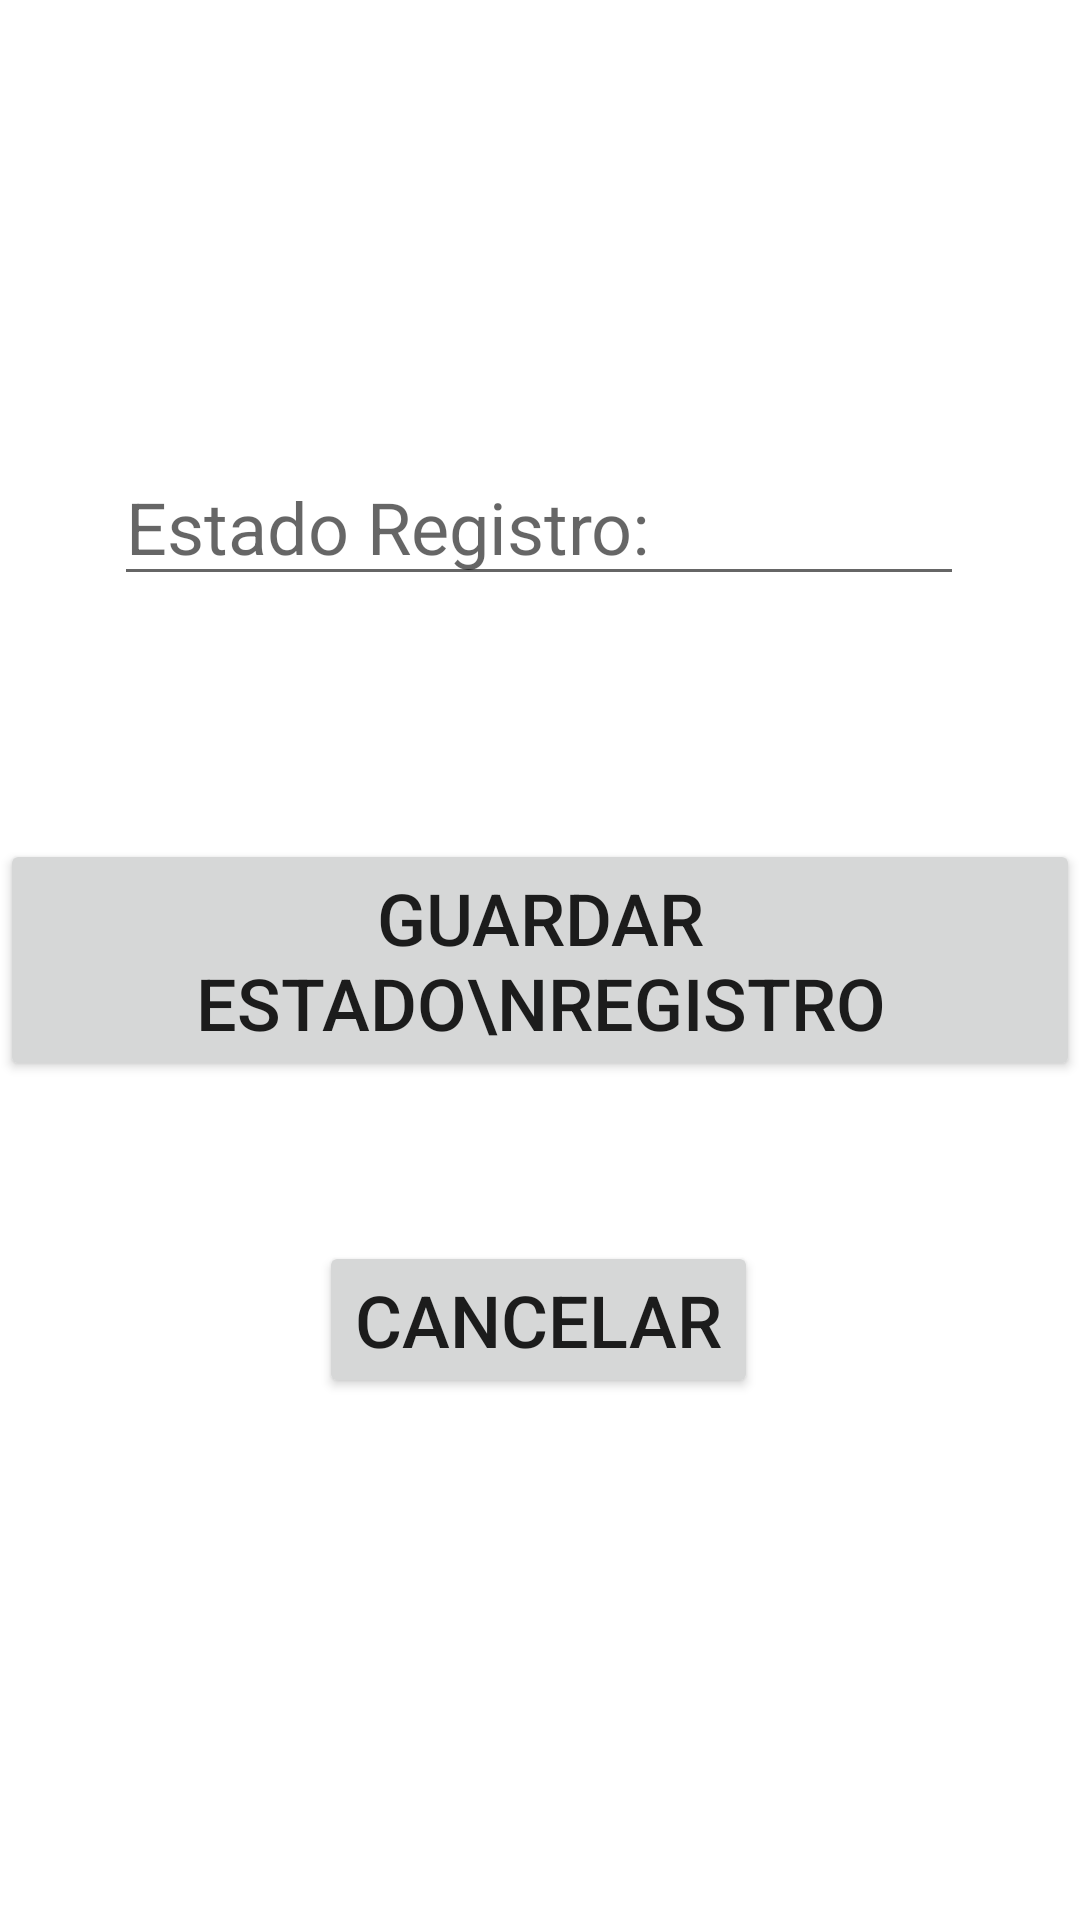

Produce the Android XML layout that renders to this screen, including the resource entries it uses.
<!-- AndroidManifest.xml: application theme Theme.NE_Aplicacion_Movil -->
<!-- res/layout/activity_anadir_estado_registro.xml -->
<?xml version="1.0" encoding="utf-8"?>
<androidx.constraintlayout.widget.ConstraintLayout xmlns:android="http://schemas.android.com/apk/res/android"
    xmlns:app="http://schemas.android.com/apk/res-auto"
    xmlns:tools="http://schemas.android.com/tools"
    android:layout_width="match_parent"
    android:layout_height="match_parent"
    tools:context=".anadir.AnadirEstadoRegistro">

    <EditText
        android:id="@+id/textNombreEstadoRegistro"
        android:layout_width="wrap_content"
        android:layout_height="wrap_content"
        android:ems="10"
        android:hint="Estado Registro:"
        android:inputType="textPersonName"
        android:maxLength="1"
        android:textSize="24sp"
        app:layout_constraintBottom_toBottomOf="parent"
        app:layout_constraintEnd_toEndOf="parent"
        app:layout_constraintHorizontal_bias="0.496"
        app:layout_constraintStart_toStartOf="parent"
        app:layout_constraintTop_toTopOf="parent"
        app:layout_constraintVertical_bias="0.253" />

    <Button
        android:id="@+id/botonInsertarEstadoRegistro"
        android:layout_width="wrap_content"
        android:layout_height="wrap_content"
        android:text="Guardar Estado\nRegistro"
        android:textSize="24sp"
        app:layout_constraintBottom_toBottomOf="parent"
        app:layout_constraintEnd_toEndOf="parent"
        app:layout_constraintStart_toStartOf="parent"
        app:layout_constraintTop_toTopOf="parent" />

    <Button
        android:id="@+id/botonCancelarAnadirER"
        android:layout_width="wrap_content"
        android:layout_height="wrap_content"
        android:text="Cancelar"
        android:textSize="24sp"
        app:layout_constraintBottom_toBottomOf="parent"
        app:layout_constraintEnd_toEndOf="parent"
        app:layout_constraintHorizontal_bias="0.498"
        app:layout_constraintStart_toStartOf="parent"
        app:layout_constraintTop_toTopOf="parent"
        app:layout_constraintVertical_bias="0.704" />
</androidx.constraintlayout.widget.ConstraintLayout>
<!-- resources referenced by this layout -->
<resources>
  <style name="Theme.NE_Aplicacion_Movil" parent="Theme.MaterialComponents.DayNight.DarkActionBar">
          
          <item name="colorPrimary">@color/purple_500</item>
          <item name="colorPrimaryVariant">@color/purple_700</item>
          <item name="colorOnPrimary">@color/white</item>
          
          <item name="colorSecondary">@color/teal_200</item>
          <item name="colorSecondaryVariant">@color/teal_700</item>
          <item name="colorOnSecondary">@color/black</item>
          
          <item name="android:statusBarColor">?attr/colorPrimaryVariant</item>
          
      </style>
  <!-- not gathered from this repository: default colours our renderer supplied (Android Studio template values) -->
  <color name="purple_500">#FF6200EE</color>
  <color name="purple_700">#FF3700B3</color>
  <color name="teal_200">#FF03DAC5</color>
  <color name="teal_700">#FF018786</color>
  <color name="black">#FF000000</color>
  <color name="white">#FFFFFFFF</color>
</resources>
